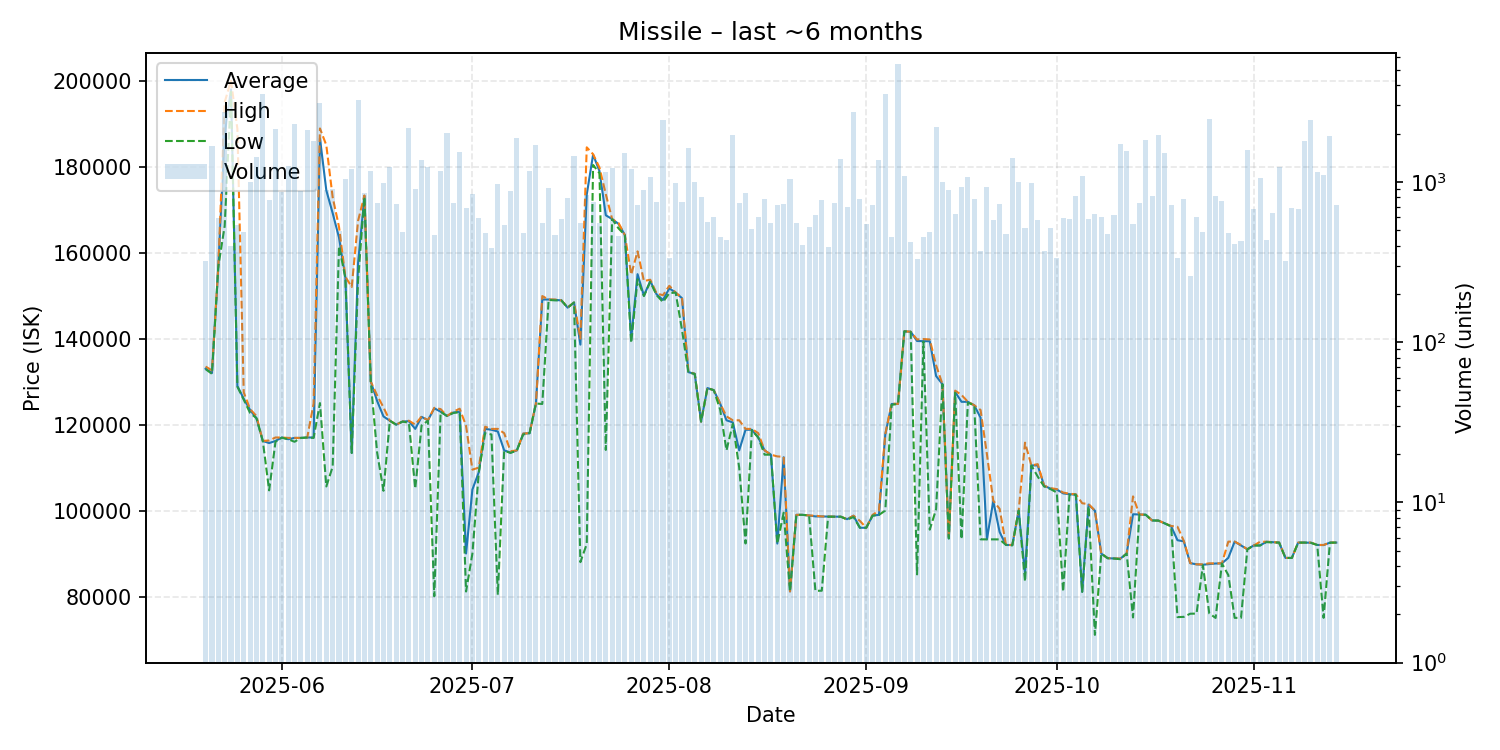

The table this chart was drawn from, first rows:
date, average, highest, lowest, order_count, volume
2025-05-20, 133000, 133500, 132900, 166, 322
2025-05-21, 132000, 132600, 131800, 190, 1683
2025-05-22, 156800, 156800, 156800, 198, 592
2025-05-23, 187500, 195000, 166200, 170, 2722
2025-05-24, 198000, 200000, 197400, 213, 396
2025-05-25, 129000, 188800, 128800, 217, 539
2025-05-26, 126000, 127500, 125800, 229, 485
2025-05-27, 123400, 123600, 122700, 213, 992
2025-05-28, 121500, 122000, 121500, 236, 1420
2025-05-29, 116200, 116200, 116200, 269, 3539
2025-05-30, 115700, 116300, 104700, 282, 772
2025-05-31, 116200, 117000, 116000, 317, 2146
2025-06-01, 117000, 117000, 116950, 281, 861
2025-06-02, 116600, 116900, 116600, 245, 1253
2025-06-03, 116900, 116900, 116000, 282, 2312
2025-06-04, 116900, 116900, 116900, 207, 871
2025-06-05, 117000, 117000, 117000, 195, 2118
2025-06-06, 117000, 124900, 116900, 274, 1807
2025-06-07, 186600, 188900, 125000, 267, 3125
2025-06-08, 174500, 185000, 105600, 256, 889
2025-06-09, 169200, 172900, 110200, 194, 901
2025-06-10, 163500, 166000, 161500, 224, 497
2025-06-11, 154200, 154400, 154100, 224, 1046
2025-06-12, 113400, 152000, 113400, 236, 1201
2025-06-13, 157600, 167400, 153600, 251, 3249
2025-06-14, 173200, 173300, 173000, 283, 856
2025-06-15, 130000, 130000, 130000, 282, 1166
2025-06-16, 125500, 126800, 113500, 208, 734
2025-06-17, 121900, 124000, 104600, 201, 986
2025-06-18, 120900, 120900, 120900, 156, 1237
2025-06-19, 120000, 120000, 120000, 242, 723
2025-06-20, 120700, 120700, 120700, 212, 489
2025-06-21, 120800, 120900, 120400, 269, 2174
2025-06-22, 119000, 120000, 105100, 264, 905
2025-06-23, 121800, 121900, 119800, 292, 1360
2025-06-24, 121000, 121000, 120900, 202, 1236
2025-06-25, 123800, 123900, 80070, 215, 467
2025-06-26, 123000, 123600, 123000, 189, 1177
2025-06-27, 122000, 122000, 122000, 210, 2015
2025-06-28, 122800, 123000, 122700, 219, 734
2025-06-29, 123000, 123700, 122900, 247, 1529
2025-06-30, 90010, 119700, 81170, 179, 684
2025-07-01, 104900, 109500, 90000, 189, 834
2025-07-02, 108900, 110000, 108800, 164, 598
2025-07-03, 119000, 119500, 118000, 177, 483
2025-07-04, 118800, 119000, 117700, 198, 388
2025-07-05, 118400, 119000, 80420, 221, 973
2025-07-06, 114000, 118000, 113900, 236, 537
2025-07-07, 113500, 113800, 113400, 187, 878
2025-07-08, 114000, 114000, 114000, 219, 1869
2025-07-09, 117900, 117900, 117700, 169, 478
2025-07-10, 118000, 118000, 118000, 197, 1166
2025-07-11, 124900, 124900, 124900, 200, 1699
2025-07-12, 149100, 149900, 124800, 202, 550
2025-07-13, 149100, 149100, 149000, 259, 911
2025-07-14, 149000, 149100, 148900, 184, 467
2025-07-15, 148900, 148900, 148900, 198, 590
2025-07-16, 147200, 147300, 147200, 184, 788
2025-07-17, 148400, 148400, 148400, 174, 1440
2025-07-18, 138600, 140000, 88000, 213, 554
... 119 more rows
